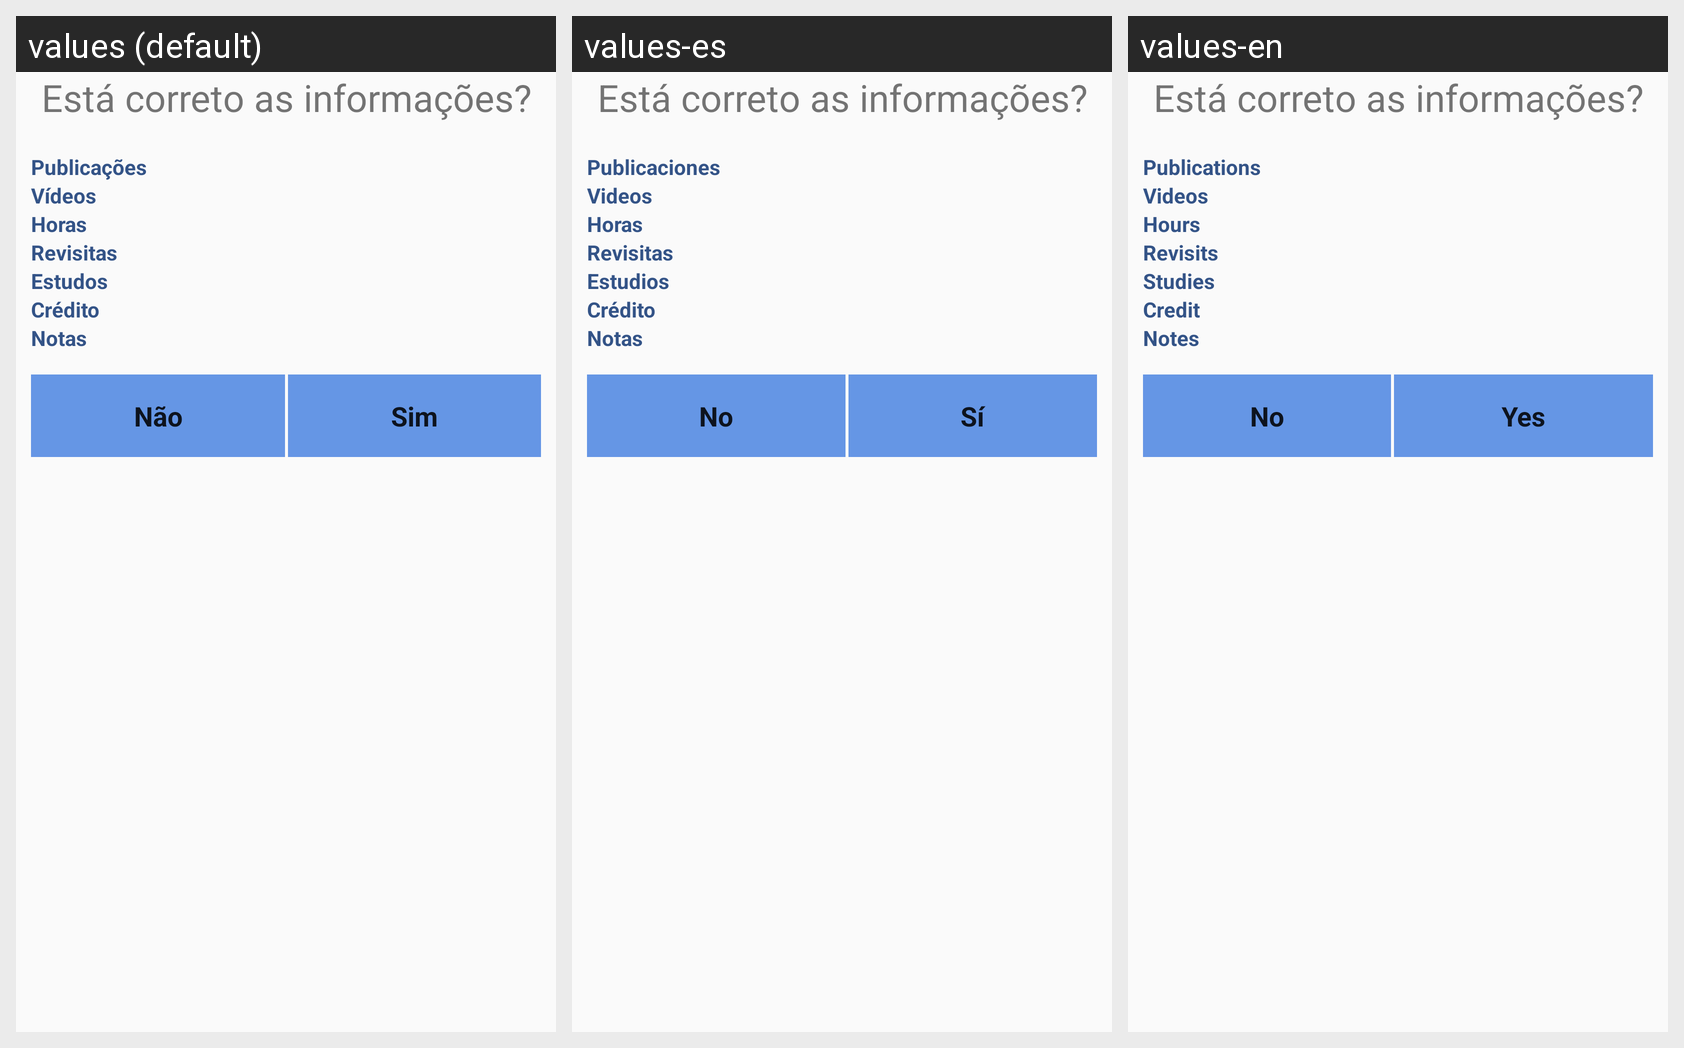

Locale-by-locale string values for the Android screen shown in this grid:
Android screen res/layout/data_report.xml rendered under 3 locales, left to right: values (default), values-es, values-en. Device: Nexus 5 (rendered at 1080×1920; each locale shown at half size, 540×960, under a caption strip naming it); theme AppTheme.
Strings drawn on this screen, with the default value and each locale's value (text and hints the layout hard-codes, and strings that could not be matched under every locale, appear in the picture but are not listed):

publications
  values: Publicações
  values-es: Publicaciones
  values-en: Publications

videos
  values: Vídeos
  values-es: Videos
  values-en: Videos

horas
  values: Horas
  values-es: Horas
  values-en: Hours

revisited
  values: Revisitas
  values-es: Revisitas
  values-en: Revisits

studies
  values: Estudos
  values-es: Estudios
  values-en: Studies

credit
  values: Crédito
  values-es: Crédito
  values-en: Credit

notes
  values: Notas
  values-es: Notas
  values-en: Notes

label_no
  values: Não
  values-es: No
  values-en: No

label_yes
  values: Sim
  values-es: Sí
  values-en: Yes
